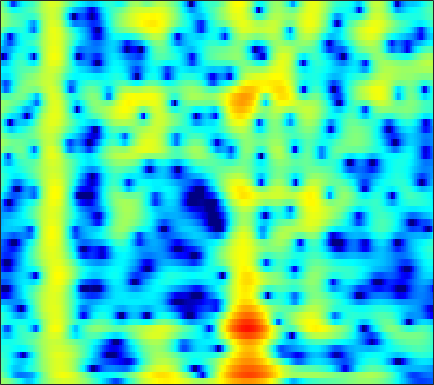

Source data for this figure (header and first rows):
1.1707, 0.89537, 0.44857, -0.095363, -0.56829, -1.2899, -2.1304, -2.8484, -3.9243, -5.1265, -6.3944, -7.2918, -8.1419, -8.2136, -7.6779, -6.4244, -4.9421, -3.835, -2.4644, -1.2516, -0.19593, 0.49549, 1.2928, 1.9598
-0.2999, -1.137, -2.444, -3.977, -5.269, -7.13, -8.995, -10.2, -11.26, -11.6, -11.48, -11.27, -10.92, -10.36, -9.66, -8.286, -6.54, -5.14, -3.316, -1.646, -0.1689, 0.8005, 1.917, 2.84
-1.854, -2.613, -3.739, -4.949, -5.866, -6.987, -7.831, -8.174, -8.186, -7.773, -7.1, -6.509, -5.67, -4.795, -4.126, -3.218, -2.29, -1.591, -0.666, 0.2309, 1.077, 1.663, 2.362, 2.95
-2.409, -2.887, -3.598, -4.368, -4.966, -5.772, -6.543, -7.058, -7.585, -7.834, -7.715, -7.363, -6.588, -5.566, -4.713, -3.534, -2.371, -1.534, -0.4895, 0.4625, 1.311, 1.876, 2.528, 3.058
-3.102, -3.437, -4.03, -4.807, -5.534, -6.752, -8.343, -9.88, -12.64, -16.69, -20.79, -18.36, -13.17, -9.387, -7.223, -4.904, -3.034, -1.849, -0.4959, 0.6398, 1.59, 2.193, 2.864, 3.392
-4.121, -4.137, -4.249, -4.452, -4.651, -4.96, -5.283, -5.505, -5.728, -5.797, -5.644, -5.356, -4.756, -3.957, -3.273, -2.312, -1.355, -0.6651, 0.198, 0.9765, 1.657, 2.098, 2.586, 2.963
-4.963, -4.944, -4.936, -4.905, -4.846, -4.713, -4.515, -4.332, -4.048, -3.718, -3.341, -3.027, -2.566, -2.053, -1.635, -1.04, -0.418, 0.05649, 0.6842, 1.284, 1.831, 2.192, 2.586, 2.859
-6.618, -7.534, -8.51, -8.704, -8.242, -7.14, -5.927, -5.112, -4.218, -3.549, -3.084, -2.842, -2.62, -2.448, -2.293, -1.962, -1.413, -0.8478, 0.05695, 1.021, 1.945, 2.559, 3.231, 3.692
-6.779, -9.197, -12.79, -13.75, -11.55, -8.426, -6.187, -5.022, -3.979, -3.424, -3.337, -3.598, -4.438, -6.036, -7.974, -11.94, -13.91, -9.974, -5.002, -1.538, 0.9203, 2.296, 3.648, 4.549
-2.948, -3.582, -4.348, -4.882, -5.074, -5.139, -5.095, -5.038, -4.939, -4.874, -4.866, -4.928, -5.107, -5.405, -5.652, -5.793, -5.321, -4.416, -2.694, -0.8278, 0.8748, 1.957, 3.096, 3.885
-3.164, -3.731, -4.529, -5.332, -5.995, -6.999, -8.098, -8.925, -9.836, -10.18, -9.634, -8.762, -7.317, -5.831, -4.761, -3.412, -2.134, -1.205, -0.003907, 1.101, 2.08, 2.722, 3.424, 3.913
-5.338, -5.802, -6.524, -7.412, -8.269, -9.679, -11.56, -13.54, -17.57, -23.13, -18.85, -14.29, -10.02, -6.971, -5.154, -3.14, -1.469, -0.3902, 0.8529, 1.904, 2.761, 3.275, 3.796, 4.129
-9.394, -9.655, -9.938, -10.2, -10.3, -10.35, -10.4, -10.4, -10.21, -9.706, -8.773, -7.816, -6.328, -4.752, -3.588, -2.127, -0.7933, 0.1128, 1.175, 2.079, 2.839, 3.296, 3.743, 4.003
-15.87, -16.65, -17.03, -16.14, -14.87, -13.1, -11.5, -10.41, -9.066, -7.828, -6.64, -5.76, -4.613, -3.481, -2.642, -1.55, -0.5007, 0.2461, 1.181, 2.016, 2.729, 3.18, 3.65, 3.944
-19.57, -22.44, -25.97, -21.93, -18.05, -14.48, -11.96, -10.42, -8.747, -7.408, -6.303, -5.584, -4.722, -3.915, -3.313, -2.469, -1.548, -0.8087, 0.2251, 1.262, 2.209, 2.832, 3.528, 4.035
-12.56, -12.78, -12.77, -12.25, -11.58, -10.62, -9.519, -8.704, -7.766, -7.043, -6.564, -6.398, -6.426, -6.69, -6.957, -7.055, -6.329, -5.145, -3.113, -1.052, 0.7855, 1.952, 3.199, 4.114
-10.71, -11.06, -11.23, -11.08, -10.81, -10.2, -9.325, -8.69, -7.947, -7.392, -7.142, -7.226, -7.84, -9.312, -11.31, -16.23, -18.78, -12.56, -6.723, -2.943, -0.263, 1.292, 2.891, 4.035
-14.2, -15.77, -17.67, -18.06, -17.11, -14.82, -12.55, -11.13, -9.566, -8.297, -7.362, -6.825, -6.333, -6.018, -5.8, -5.361, -4.535, -3.613, -2.128, -0.5236, 0.9923, 1.985, 3.089, 3.936
-16.12, -18.42, -21.99, -23.25, -21.19, -17.32, -14.33, -12.57, -10.54, -8.839, -7.384, -6.427, -5.275, -4.207, -3.448, -2.45, -1.451, -0.6846, 0.3395, 1.306, 2.209, 2.809, 3.464, 3.942
-13.59, -14.25, -14.87, -15.1, -14.95, -14.11, -13.09, -12.16, -10.69, -9.186, -7.671, -6.569, -5.16, -3.814, -2.858, -1.647, -0.5112, 0.272, 1.251, 2.131, 2.862, 3.317, 3.786, 4.061
-12.72, -13.2, -14.01, -14.94, -15.49, -15.99, -15.75, -14.79, -13, -11.03, -9.096, -7.72, -5.998, -4.409, -3.288, -1.875, -0.559, 0.3641, 1.463, 2.432, 3.222, 3.683, 4.125, 4.346
-11.81, -12.44, -13.84, -16.04, -18.73, -25.84, -34.94, -22.94, -16.7, -13.23, -10.79, -9.365, -7.699, -6.154, -4.973, -3.326, -1.661, -0.4353, 1.069, 2.336, 3.378, 3.986, 4.53, 4.794
-9.562, -9.815, -10.35, -11.17, -11.81, -12.37, -12.75, -12.38, -11.71, -11.13, -10.88, -11.03, -11.66, -11.96, -10.92, -7.908, -4.578, -2.407, 0.03935, 1.958, 3.392, 4.202, 4.924, 5.263
-8.375, -8.088, -7.883, -7.803, -7.789, -7.924, -7.915, -7.934, -8.1, -8.377, -9.12, -10.07, -12.1, -14.32, -13.69, -9.412, -5.295, -2.792, -0.1984, 1.779, 3.273, 4.074, 4.815, 5.171
-9.063, -8.533, -8.068, -7.688, -7.467, -7.27, -6.909, -6.795, -6.599, -6.406, -6.278, -6.164, -5.86, -5.31, -4.636, -3.393, -1.928, -0.7983, 0.6856, 1.954, 3.009, 3.61, 4.174, 4.456
-9.591, -9.521, -9.452, -9.329, -9.134, -8.629, -8.101, -7.646, -6.905, -6.242, -5.5, -4.938, -4.152, -3.308, -2.613, -1.64, -0.5899, 0.1874, 1.178, 2.115, 2.873, 3.356, 3.804, 4.029
-10.07, -11.22, -12.77, -13.94, -14.02, -12.93, -11.52, -10.2, -8.704, -7.399, -6.238, -5.439, -4.465, -3.496, -2.77, -1.773, -0.7638, 0.03621, 1.05, 2.001, 2.846, 3.366, 3.892, 4.184
-9.259, -11.71, -16.55, -24.73, -25.3, -18.05, -14.27, -12.24, -10.44, -8.907, -7.753, -7.035, -6.215, -5.484, -4.934, -4.017, -2.833, -1.807, -0.2551, 1.202, 2.524, 3.336, 4.166, 4.7
-5.17, -6.726, -8.782, -10.64, -11.71, -12.73, -13, -12.83, -12.26, -11.16, -10.16, -9.637, -9.457, -10.11, -11.18, -12.56, -10.5, -7.407, -3.581, -0.5494, 1.708, 3.011, 4.282, 5.1
-2.755, -3.963, -5.804, -7.954, -9.862, -13.16, -18.29, -25.75, -22.73, -15.77, -12.42, -10.98, -10.1, -10.27, -10.94, -11.77, -9.966, -7.265, -3.602, -0.7106, 1.534, 2.806, 4.101, 4.912
-2.272, -3.155, -4.504, -6.023, -7.298, -9.097, -10.87, -11.62, -11.59, -10.51, -9.064, -8.053, -6.925, -5.978, -5.322, -4.352, -3.168, -2.148, -0.7099, 0.7237, 1.992, 2.811, 3.653, 4.223
-2.619, -3.204, -3.997, -4.8, -5.345, -5.996, -6.308, -6.488, -6.353, -6.018, -5.427, -4.92, -4.194, -3.413, -2.812, -1.964, -1.105, -0.4083, 0.4828, 1.362, 2.129, 2.642, 3.16, 3.513
-3.373, -4.011, -4.787, -5.369, -5.597, -5.611, -5.368, -5.142, -4.69, -4.213, -3.705, -3.324, -2.8, -2.246, -1.805, -1.172, -0.4787, 0.05194, 0.8001, 1.505, 2.145, 2.549, 2.97, 3.224
-4.37, -5.994, -8.302, -9.632, -9.376, -7.805, -6.227, -5.103, -4.045, -3.254, -2.779, -2.533, -2.32, -2.168, -2, -1.633, -1.003, -0.4153, 0.515, 1.428, 2.285, 2.788, 3.316, 3.586
-2.748, -5.243, -9.844, -14.37, -12.07, -7.615, -4.909, -3.469, -2.322, -1.736, -1.658, -1.918, -2.698, -3.939, -5.035, -5.96, -5.142, -3.449, -1.108, 0.937, 2.457, 3.315, 4.055, 4.413
1.203, 0.246, -0.8972, -1.583, -1.752, -1.587, -1.131, -0.8437, -0.5719, -0.6088, -0.9779, -1.593, -2.971, -5.261, -7.912, -12.38, -10.15, -6.198, -2.233, 0.3941, 2.181, 3.106, 3.841, 4.105
1.747, 1.157, 0.4449, -0.1359, -0.4442, -0.7368, -0.8245, -0.9016, -0.9327, -1.027, -1.239, -1.469, -1.866, -2.308, -2.536, -2.541, -2.033, -1.28, -0.1394, 1.015, 1.965, 2.475, 2.879, 2.897
0.4931, -0.2266, -1.14, -1.932, -2.365, -2.663, -2.806, -2.719, -2.582, -2.364, -2.164, -1.991, -1.746, -1.446, -1.168, -0.6945, -0.09055, 0.4011, 1.102, 1.778, 2.326, 2.632, 2.852, 2.815
-1.52, -2.885, -4.954, -6.879, -7.843, -7.956, -7.196, -6.402, -5.532, -4.837, -4.235, -3.832, -3.25, -2.544, -1.951, -1.06, -0.1269, 0.5399, 1.42, 2.164, 2.792, 3.15, 3.449, 3.55
-2.465, -4.522, -8.436, -15.22, -24.82, -16.76, -11.68, -9.605, -8.331, -7.902, -7.85, -7.887, -7.516, -6.409, -5.235, -3.463, -1.784, -0.6097, 0.7583, 1.884, 2.823, 3.365, 3.887, 4.194
-0.5861, -1.799, -3.537, -5.168, -6.125, -6.82, -7.003, -7.368, -8.003, -9.538, -12.56, -16.61, -26.21, -15.63, -10.87, -6.916, -4.137, -2.451, -0.63, 0.9359, 2.182, 2.957, 3.748, 4.251
1.056, 0.4762, -0.3621, -1.183, -1.783, -2.542, -3.251, -3.931, -4.996, -6.329, -7.932, -9.091, -9.967, -9.549, -8.631, -7.235, -5.653, -4.477, -2.65, -0.8476, 0.7957, 1.875, 3.002, 3.761
1.048, 0.7228, 0.2903, -0.1318, -0.3943, -0.7224, -1.157, -1.388, -1.927, -2.608, -3.348, -4.004, -4.976, -6.205, -7.422, -9.526, -11.88, -11.28, -7.441, -3.616, -0.7067, 0.8674, 2.446, 3.446
-1.399, -1.841, -2.199, -2.189, -1.969, -1.528, -1.065, -0.812, -0.5741, -0.5722, -0.8364, -1.194, -1.956, -3.107, -4.336, -6.428, -8.425, -8.178, -5.269, -2.149, 0.2824, 1.661, 2.959, 3.725
-7.414, -9.572, -12.24, -11.02, -8.581, -5.712, -3.503, -2.428, -1.286, -0.5361, -0.1334, 0.004662, 0.004255, -0.1356, -0.2653, -0.4281, -0.3646, -0.05507, 0.6076, 1.462, 2.344, 2.921, 3.432, 3.649
-9.216, -11.25, -13.47, -12.38, -10.1, -7.268, -4.983, -3.674, -2.346, -1.356, -0.6143, -0.2066, 0.2107, 0.5241, 0.7396, 1.03, 1.374, 1.649, 2.059, 2.497, 2.876, 3.079, 3.221, 3.135
-6.396, -6.81, -7.031, -6.761, -6.268, -5.31, -4.338, -3.533, -2.67, -1.927, -1.308, -0.9277, -0.4929, -0.1089, 0.1609, 0.5721, 1.01, 1.351, 1.839, 2.295, 2.666, 2.866, 3.009, 2.951
-5.646, -5.91, -5.98, -5.717, -5.322, -4.639, -3.958, -3.447, -2.837, -2.379, -2.084, -1.935, -1.816, -1.693, -1.54, -1.186, -0.6133, -0.02865, 0.8145, 1.642, 2.379, 2.827, 3.223, 3.397
-8.48, -9.145, -8.892, -7.738, -6.678, -5.426, -4.368, -3.782, -3.167, -2.919, -3.03, -3.337, -4.108, -5.186, -5.939, -6.271, -5.036, -3.416, -1.242, 0.6513, 2.159, 3.027, 3.838, 4.315
-17.37, -31.09, -17.13, -11.54, -9.157, -6.998, -5.464, -4.755, -4.043, -3.761, -3.957, -4.511, -5.93, -8.612, -12.13, -19.54, -11.72, -6.954, -2.782, 0.01931, 2.005, 3.106, 4.165, 4.81
-8.684, -9.795, -10.36, -10.02, -9.483, -8.438, -7.261, -6.452, -5.591, -4.947, -4.619, -4.595, -4.8, -5.126, -5.287, -5.041, -3.994, -2.79, -1.052, 0.6107, 2.041, 2.934, 3.846, 4.425
-6.302, -8.024, -10.45, -12.74, -13.58, -12.62, -10.48, -8.743, -7.048, -5.828, -5.001, -4.55, -4.125, -3.75, -3.433, -2.818, -1.971, -1.223, -0.09537, 1.073, 2.161, 2.863, 3.613, 4.119
-4.14, -6.127, -9.625, -14.61, -18.26, -14.95, -10.79, -8.506, -6.591, -5.433, -4.798, -4.57, -4.495, -4.516, -4.418, -3.973, -3.089, -2.147, -0.6854, 0.759, 2.043, 2.841, 3.679, 4.233
-0.44, -1.49, -2.893, -4.09, -4.642, -4.853, -4.595, -4.327, -3.962, -3.856, -4.135, -4.687, -5.957, -8.043, -10.16, -12.23, -9.41, -6.246, -2.852, -0.3046, 1.589, 2.673, 3.7, 4.311
1.51, 0.9303, 0.1564, -0.5531, -0.99, -1.476, -1.793, -2.057, -2.356, -2.758, -3.384, -4.065, -5.399, -7.314, -9.014, -10.28, -8.244, -5.745, -2.698, -0.3397, 1.423, 2.413, 3.331, 3.827
1.4, 0.8868, 0.1315, -0.6186, -1.159, -1.738, -2.191, -2.374, -2.611, -2.799, -2.993, -3.148, -3.366, -3.527, -3.536, -3.209, -2.434, -1.611, -0.4019, 0.7911, 1.828, 2.443, 3.038, 3.324
0.5379, -0.247, -1.466, -2.792, -3.751, -4.738, -5.233, -5.171, -4.79, -4.273, -3.765, -3.434, -3.005, -2.557, -2.174, -1.55, -0.7936, -0.1699, 0.7049, 1.566, 2.328, 2.797, 3.237, 3.435
-0.1085, -1.314, -3.427, -6.359, -9.278, -14.21, -14.69, -11.96, -8.712, -6.686, -5.428, -4.812, -4.221, -3.694, -3.213, -2.43, -1.46, -0.6395, 0.5094, 1.582, 2.501, 3.061, 3.591, 3.87
